Dataset: train_split (GitHub, Shivam-uva/plant-disease-detection). Classes: apple apple scab, apple black rot, apple cedar apple rust, apple healthy, blueberry healthy, cherry powdery mildew, cherry healthy, corn cercospora leaf spot gray leaf spot, corn common rust, corn northern leaf blight, corn healthy, grape black rot, grape esca black measles, grape leaf blight (isariopsis leaf spot), grape healthy, orange huanglongbing citrus greening, peach bacterial spot, peach healthy, bell pepper bacterial spot, bell pepper healthy, potato early blight, potato late blight, potato healthy, raspberry healthy, soybean healthy, squash powdery mildew, strawberry leaf scorch, strawberry healthy, tomato bacterial spot, tomato early blight, tomato late blight, tomato leaf mold, tomato septoria leaf spot, tomato spider mites two spotted spider mite, tomato target spot, tomato yellow leaf curl virus, tomato mosaic virus, tomato healthy.

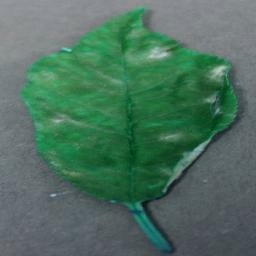
Label: cherry powdery mildew

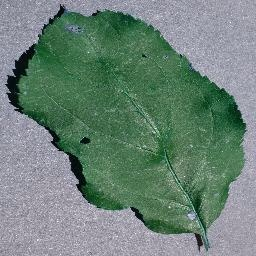
Label: apple black rot

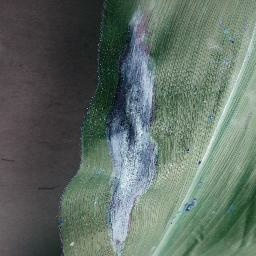
Label: corn northern leaf blight

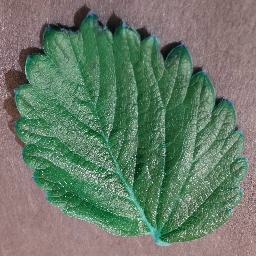
Label: strawberry healthy

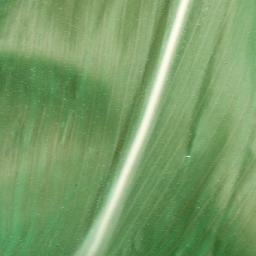
Label: corn healthy

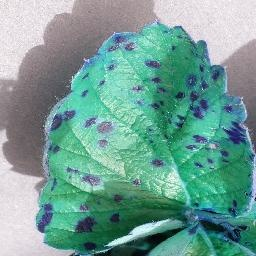
Label: strawberry leaf scorch
